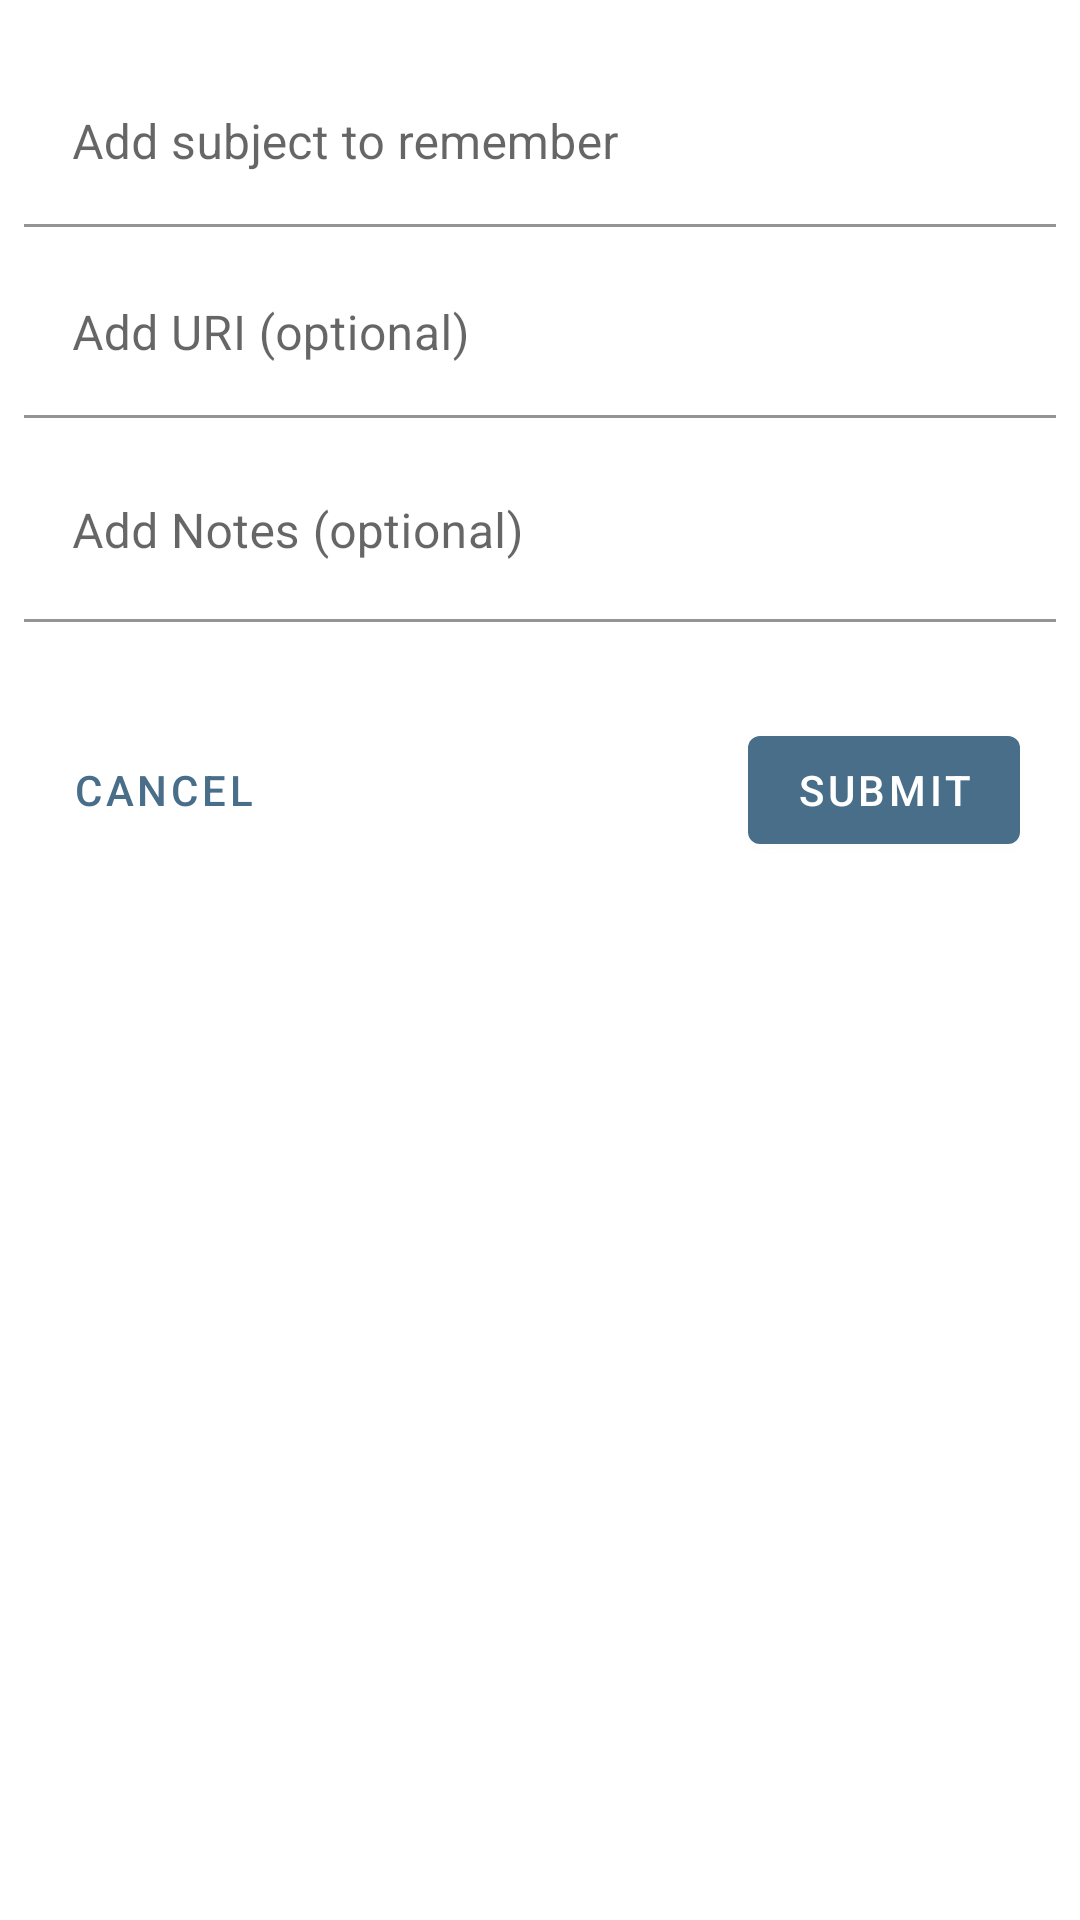

Layout XML and referenced resources for this Android screen:
<!-- AndroidManifest.xml: application theme AppTheme -->
<!-- res/layout/fragment_add_subject_dialog.xml -->
<?xml version="1.0" encoding="utf-8"?>
<androidx.constraintlayout.widget.ConstraintLayout xmlns:android="http://schemas.android.com/apk/res/android"
    xmlns:app="http://schemas.android.com/apk/res-auto"
    xmlns:tools="http://schemas.android.com/tools"
    android:layout_width="match_parent"
    android:layout_height="match_parent"
    android:background="#FFFFFF"
    android:paddingVertical="12dp"
    android:layout_margin="12dp">

    <com.google.android.material.textfield.TextInputLayout
        android:id="@+id/layoutAddSubject"
        android:layout_width="match_parent"
        android:layout_height="wrap_content"
        app:layout_constraintStart_toStartOf="parent"
        app:layout_constraintEnd_toEndOf="parent"
        app:layout_constraintTop_toTopOf="parent"
        android:layout_marginTop="8dp"
        android:layout_marginStart="8dp"
        android:layout_marginEnd="8dp"
        >
        <com.google.android.material.textfield.TextInputEditText
            android:id="@+id/add_subject_dialog_subject"
            android:layout_width="match_parent"
            android:layout_height="wrap_content"
            android:hint="Add subject to remember"
            android:background="#ffffff" />
    </com.google.android.material.textfield.TextInputLayout>

    <com.google.android.material.textfield.TextInputLayout
        android:id="@+id/layoutAddUri"
        android:layout_width="match_parent"
        android:layout_height="wrap_content"
        app:layout_constraintStart_toStartOf="parent"
        app:layout_constraintEnd_toEndOf="parent"
        app:layout_constraintTop_toBottomOf="@+id/layoutAddSubject"
        android:layout_marginTop="8dp"
        android:layout_marginStart="8dp"
        android:layout_marginEnd="8dp">
        <com.google.android.material.textfield.TextInputEditText
            android:id="@+id/add_subject_dialog_uri"
            android:layout_width="match_parent"
            android:layout_height="wrap_content"
            android:hint="Add URI (optional)"
            android:background="#ffffff" />
    </com.google.android.material.textfield.TextInputLayout>

    <com.google.android.material.textfield.TextInputLayout
        android:id="@+id/layoutAddNotes"
        android:layout_width="match_parent"
        android:layout_height="wrap_content"
        app:layout_constraintStart_toStartOf="parent"
        app:layout_constraintEnd_toEndOf="parent"
        app:layout_constraintTop_toBottomOf="@+id/layoutAddUri"
        android:layout_marginTop="8dp"
        android:layout_marginStart="8dp"
        android:layout_marginEnd="8dp">

        <com.google.android.material.textfield.TextInputEditText
            android:id="@+id/add_subject_dialog_notes"
            android:layout_width="match_parent"
            android:layout_height="60dp"
            android:background="#ffffff"
            android:hint="Add Notes (optional)"
            android:inputType="textMultiLine|textNoSuggestions"
            android:singleLine="false" />
    </com.google.android.material.textfield.TextInputLayout>

    <com.google.android.material.button.MaterialButton
        android:id="@+id/add_subject_dialog_submit"
        android:layout_width="wrap_content"
        android:layout_height="wrap_content"
        android:layout_marginTop="32dp"
        android:layout_marginEnd="20dp"
        android:text="Submit"
        app:layout_constraintEnd_toEndOf="parent"
        app:layout_constraintTop_toBottomOf="@+id/layoutAddNotes" />

    <com.google.android.material.button.MaterialButton
        android:id="@+id/add_subject_dialog_cancel"
        style="@style/Widget.MaterialComponents.Button.TextButton.Dialog"
        android:layout_width="wrap_content"
        android:layout_height="wrap_content"
        android:layout_marginStart="16dp"
        android:layout_marginTop="32dp"
        android:text="Cancel"
        app:layout_constraintStart_toStartOf="parent"
        app:layout_constraintTop_toBottomOf="@+id/layoutAddNotes" />

</androidx.constraintlayout.widget.ConstraintLayout>
<!-- resources referenced by this layout -->
<resources>
  <style name="AppTheme" parent="Theme.MaterialComponents.Light.NoActionBar">
          
          <item name="colorPrimary">@color/colorPrimary</item>
          <item name="colorPrimaryDark">@color/colorPrimaryDark</item>
          <item name="colorAccent">@color/colorAccent</item>
          
          <item name="android:textColorSecondary">#ffffff</item>
      </style>
  <color name="colorPrimary">#486e8a</color>
  <color name="colorPrimaryDark">#2b506b</color>
  <color name="colorAccent">#f9c80e</color>
</resources>
